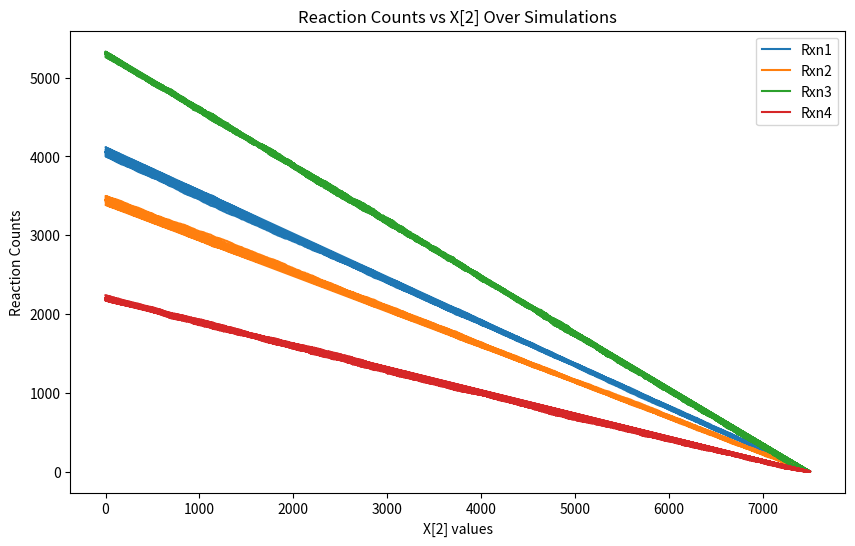

Write the Python code that produced this figure.
import numpy as np
import matplotlib.pyplot as plt

# Helper functions
def add(u, v):
    return [ui + vi for ui, vi in zip(u, v)]

def gen():
    return np.random.uniform(), np.random.uniform()

# Constants
Temp = 283.15
kb = 1.38 * (10 ** (-23))
h = 6.625 * (10 ** (-34))
A = (kb * Temp) / h

def rate(E):
    return A * np.exp((-1) * (E * 1000) / (1.987 * Temp))

# Reaction definitions
Rxns = [[-1, 1, -1, 1], [-1, 1, -1, 1], [1, -1, 0, 0], [1, -1, 0, 0]]
Rxns2 = [[1, -1, 0, 0], [1, -1, 0, 0]]

# Reaction parameters
G_form = 11.2
delta_G_form = 0.1
G_hyd = 8.6
delta_G_hyd = 0.5
k1 = rate(G_form)
k2 = rate(G_form + delta_G_form)
k3 = rate(G_hyd)
k4 = rate(G_hyd + delta_G_hyd)
cat = 600
Volume = 600000

def set_rxn1(X):
    a, x, f, w = X
    r1 = (k1 * a * f) / (2 * Volume)
    r2 = (k2 * a * f) / (2 * Volume)
    r3 = (k3 * x * cat) / (2 * Volume)
    r4 = (k4 * x * cat) / (2 * Volume)
    r0 = r1 + r2 + r3 + r4
    P = [sum([r1, r2, r3, r4][:i+1]) / r0 for i in range(4)]
    return P, r0

def set_rxn2(X):
    a, x, f, w = X
    r1 = (k3 * x * cat) / (2 * Volume)
    r2 = (k4 * x * cat) / (2 * Volume)
    r0 = r1 + r2
    P = [sum([r1, r2][:i+1]) / r0 for i in range(2)]
    return P, r0

def step1(X, t, reaction_counts):
    P, a0 = set_rxn1(X)
    r1, r2 = gen()
    if r1 < P[0]:
        rxn = Rxns[0]
        reaction_counts["Rxn1"] += 1
    elif r1 < P[1]:
        rxn = Rxns[1]
        reaction_counts["Rxn2"] += 1
    elif r1 < P[2]:
        rxn = Rxns[2]
        reaction_counts["Rxn3"] += 1
    else:
        rxn = Rxns[3]
        reaction_counts["Rxn4"] += 1
    tau = (1 / a0) * np.log(1 / r2)
    return add(X, rxn), t + tau, reaction_counts

def step2(X, t, reaction_counts):
    P, a0 = set_rxn2(X)
    r1, r2 = gen()
    if r1 < P[0]:
        rxn = Rxns2[0]
        reaction_counts["Rxn3"] += 1
    else:
        rxn = Rxns2[1]
        reaction_counts["Rxn4"] += 1
    tau = (1 / a0) * np.log(1 / r2)
    return add(X, rxn), t + tau, reaction_counts

# Simulation parameters
sample = 10
max_steps = 15000
reaction_sums = {"Rxn1": 0, "Rxn2": 0, "Rxn3": 0, "Rxn4": 0}
X2_values = []
reaction_data = {"Rxn1": [], "Rxn2": [], "Rxn3": [], "Rxn4": []}

for run in range(sample):
    reaction_counts = {"Rxn1": 0, "Rxn2": 0, "Rxn3": 0, "Rxn4": 0}
    X = [600, 0, 7500, 0]
    t = 0
    step_counter = 0

    while X[2] > 0 and step_counter < max_steps:
        X, t, reaction_counts = step1(X, t, reaction_counts)
        X2_values.append(X[2])
        for key in reaction_counts:
            reaction_data[key].append(reaction_counts[key])
        step_counter += 1

    while X[1] > 0 and step_counter < max_steps:
        X, t, reaction_counts = step2(X, t, reaction_counts)
        X2_values.append(X[2])
        for key in reaction_counts:
            reaction_data[key].append(reaction_counts[key])
        step_counter += 1

    for key in reaction_counts:
        reaction_sums[key] += reaction_counts[key]

# Compute averages
average_rxns = {key: reaction_sums[key] / sample for key in reaction_sums}
print("Average reaction counts over", sample, "simulations:")
for key, value in average_rxns.items():
    print(f"{key}: {value}")

# Plot results
plt.figure(figsize=(10, 6))
for key in reaction_data:
    plt.plot(X2_values, reaction_data[key], label=key)
plt.xlabel("X[2] values")
plt.ylabel("Reaction Counts")
plt.title("Reaction Counts vs X[2] Over Simulations")
plt.legend()
plt.show()
